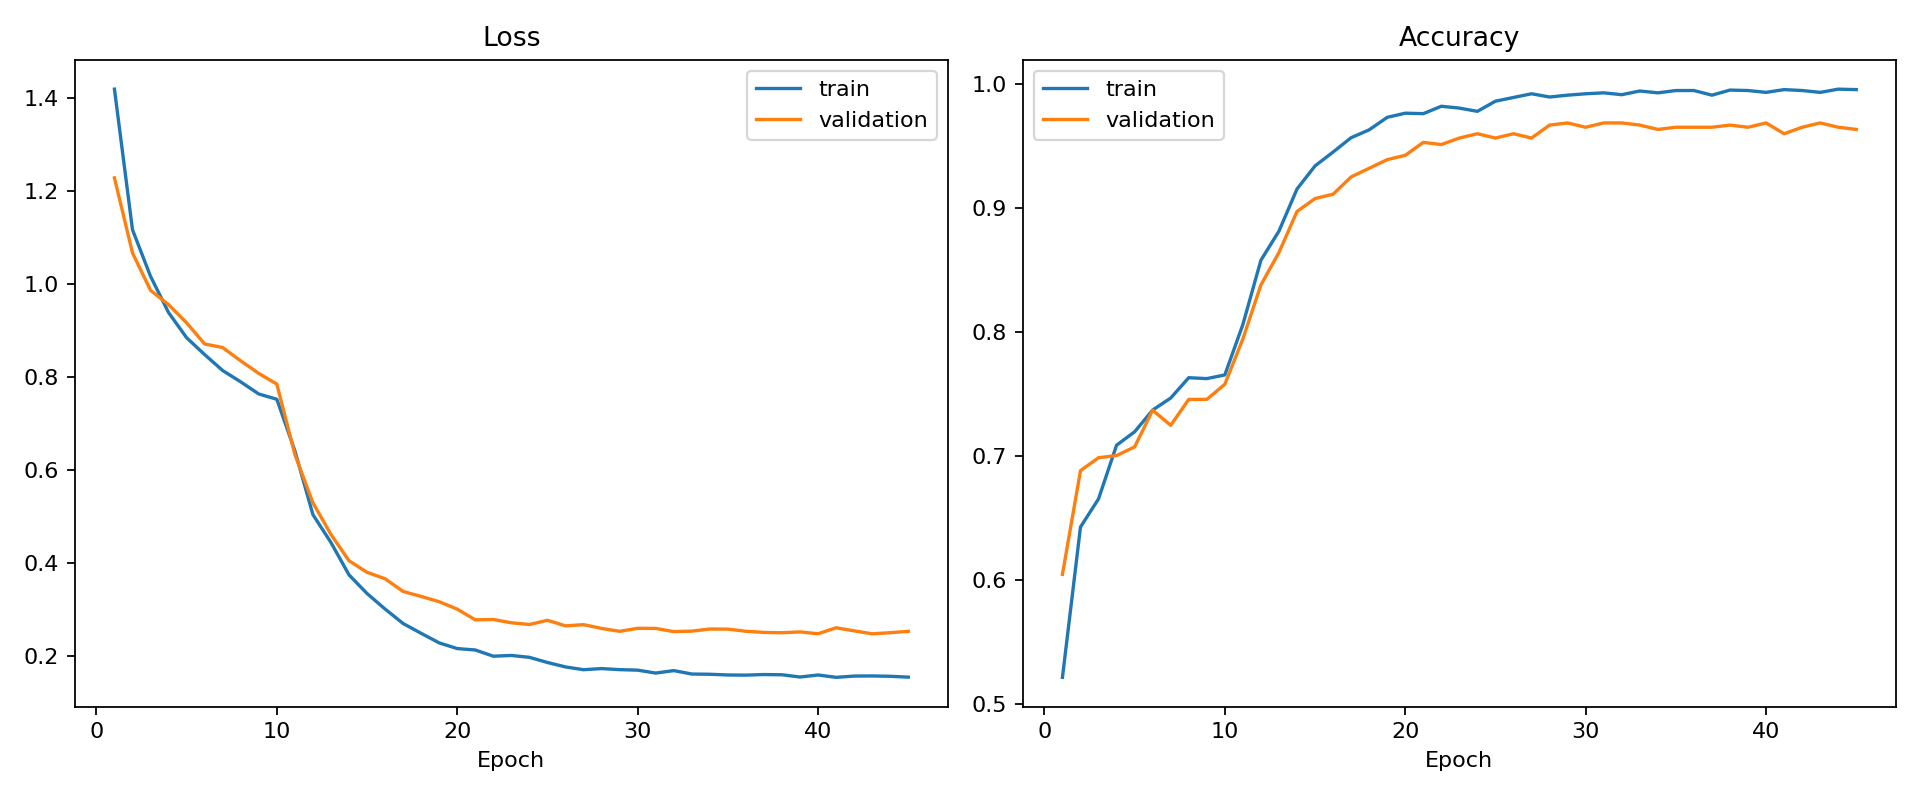

Source data for this figure (header and first rows):
epoch, phase, train_loss, val_loss, train_acc, val_acc
1, head, 1.483, 1.308, 0.4897, 0.5941
2, head, 1.204, 1.189, 0.6162, 0.6498
3, head, 1.117, 1.107, 0.6501, 0.6812
4, head, 1.046, 1.077, 0.6755, 0.676
5, head, 0.9948, 1.032, 0.6956, 0.7091
6, head, 0.9776, 0.9871, 0.7005, 0.723
7, head, 0.9557, 0.9739, 0.7229, 0.716
8, head, 0.9404, 0.9537, 0.7158, 0.7282
9, fine_tune, 0.8784, 0.8776, 0.7333, 0.7526
10, fine_tune, 0.8043, 0.8374, 0.7792, 0.77
11, fine_tune, 0.7708, 0.7873, 0.7896, 0.7787
12, fine_tune, 0.72, 0.7526, 0.8109, 0.7962
13, fine_tune, 0.709, 0.7247, 0.8098, 0.8014
14, fine_tune, 0.6762, 0.7036, 0.8213, 0.8084
15, fine_tune, 0.6471, 0.6806, 0.8359, 0.8293
16, fine_tune, 0.6324, 0.6672, 0.8515, 0.8275
17, fine_tune, 0.6203, 0.655, 0.8519, 0.838
18, fine_tune, 0.5994, 0.6407, 0.8683, 0.8449
19, fine_tune, 0.6005, 0.6304, 0.8672, 0.8519
20, fine_tune, 0.5961, 0.6329, 0.8579, 0.8537
21, fine_tune, 0.5761, 0.6235, 0.8814, 0.8554
22, fine_tune, 0.5798, 0.614, 0.8747, 0.8537
23, fine_tune, 0.5714, 0.6204, 0.8888, 0.8537
24, fine_tune, 0.5748, 0.6081, 0.8765, 0.8676
25, fine_tune, 0.5624, 0.6076, 0.8881, 0.8641
26, fine_tune, 0.5603, 0.607, 0.8806, 0.8641
27, fine_tune, 0.5582, 0.6091, 0.8806, 0.8693
28, fine_tune, 0.5646, 0.604, 0.878, 0.8554
1, head, 1.418, 1.227, 0.5214, 0.6045
2, head, 1.116, 1.066, 0.6427, 0.6882
3, head, 1.016, 0.9857, 0.6654, 0.6986
4, head, 0.9378, 0.9549, 0.7087, 0.7003
5, head, 0.8837, 0.9158, 0.7195, 0.7073
6, head, 0.8475, 0.8703, 0.737, 0.7369
7, head, 0.8132, 0.8627, 0.7467, 0.7247
8, head, 0.7888, 0.834, 0.7631, 0.7456
9, head, 0.7628, 0.807, 0.7624, 0.7456
10, head, 0.7514, 0.7841, 0.7654, 0.7578
11, fine_tune, 0.6406, 0.6328, 0.806, 0.7944
12, fine_tune, 0.5035, 0.5289, 0.8579, 0.838
13, fine_tune, 0.4434, 0.4607, 0.8814, 0.8641
14, fine_tune, 0.3739, 0.4043, 0.9153, 0.8972
15, fine_tune, 0.3337, 0.3794, 0.934, 0.9077
16, fine_tune, 0.3004, 0.3656, 0.9452, 0.9111
17, fine_tune, 0.2692, 0.3382, 0.9567, 0.9251
18, fine_tune, 0.2482, 0.3275, 0.9631, 0.9321
19, fine_tune, 0.2276, 0.3161, 0.9731, 0.939
20, fine_tune, 0.2154, 0.3001, 0.9765, 0.9425
21, fine_tune, 0.2123, 0.2772, 0.9761, 0.953
22, fine_tune, 0.199, 0.2779, 0.9821, 0.9512
23, fine_tune, 0.2006, 0.2708, 0.9806, 0.9564
24, fine_tune, 0.1965, 0.2671, 0.978, 0.9599
25, fine_tune, 0.1854, 0.2762, 0.9862, 0.9564
26, fine_tune, 0.1759, 0.2643, 0.9892, 0.9599
27, fine_tune, 0.1699, 0.2668, 0.9922, 0.9564
28, fine_tune, 0.1724, 0.2587, 0.9896, 0.9669
29, fine_tune, 0.1701, 0.2525, 0.991, 0.9686
30, fine_tune, 0.169, 0.259, 0.9922, 0.9652
31, fine_tune, 0.1627, 0.2587, 0.9929, 0.9686
32, fine_tune, 0.168, 0.2519, 0.9914, 0.9686
... 13 more rows
